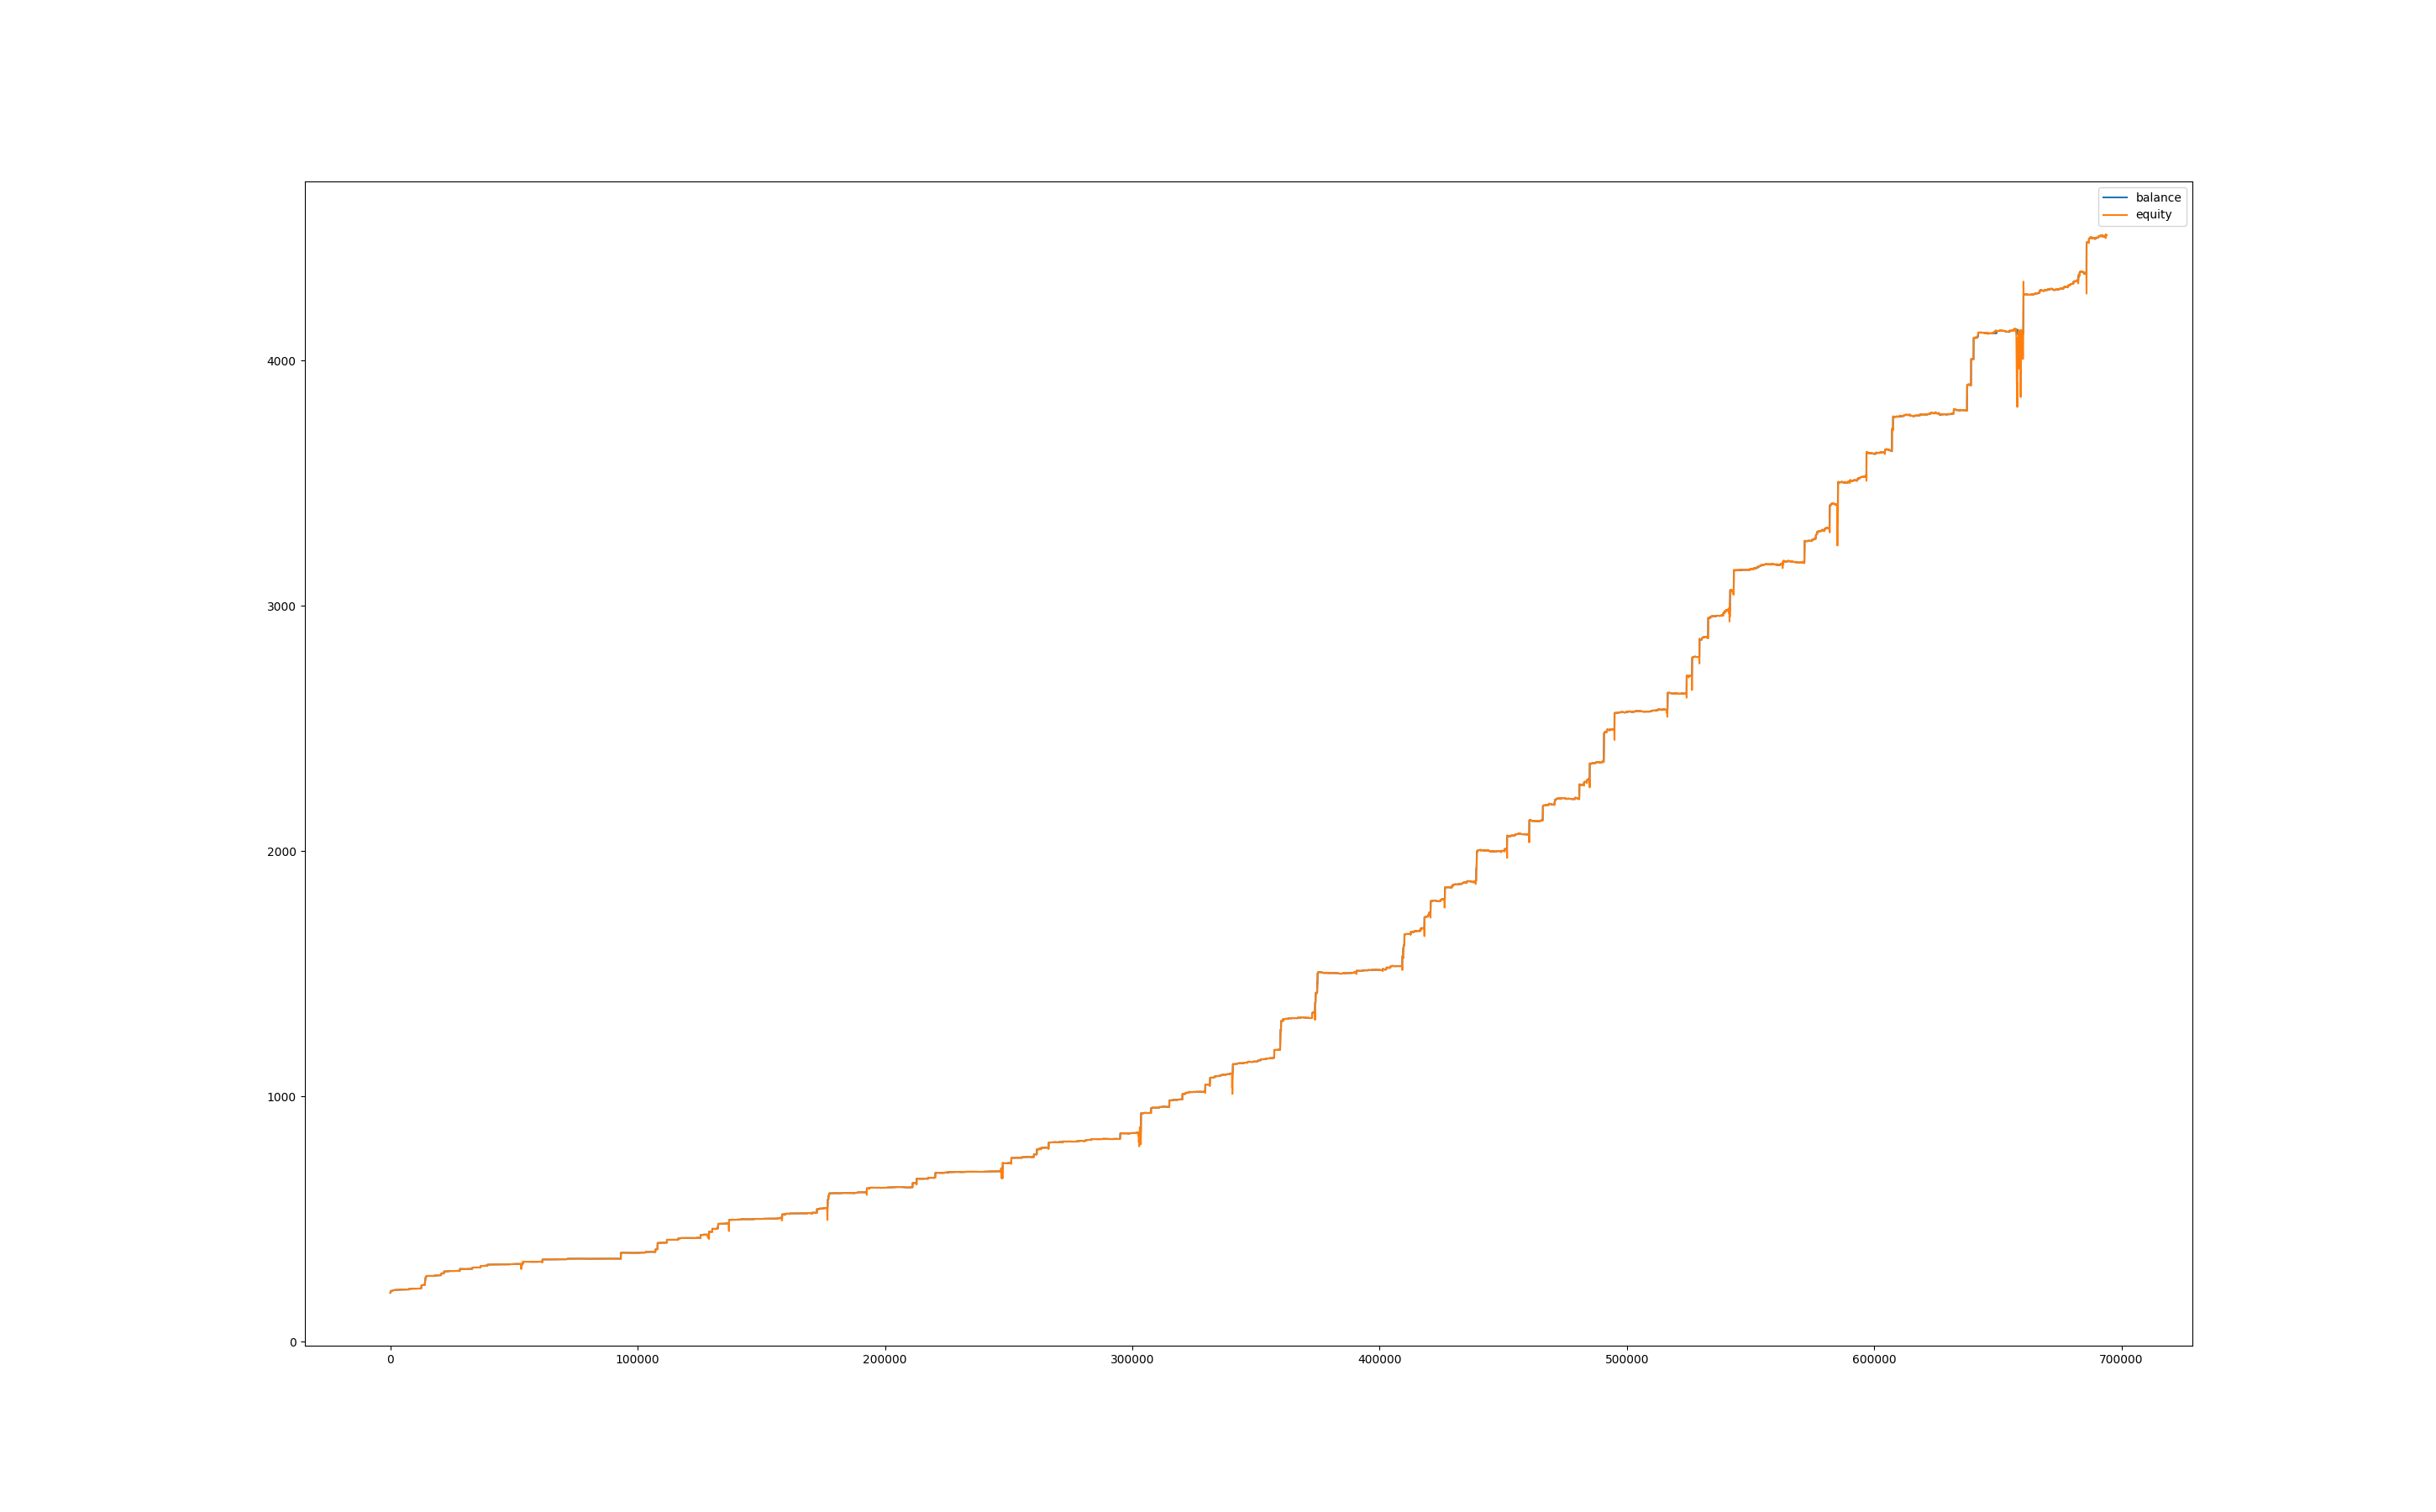

The data file committed next to this chart (first rows):
, balance, equity, balance_btc, equity_btc
0, 200, 200.0, 0.0, 0.0
60, 200.6, 200, 0.0, -0.0368
120, 201.5, 200.6, 0.0, -0.0278
180, 207.1, 201.6, 0.0, 0.0414
240, 207.1, 207, 0.0, -0.0189
300, 207.1, 207.1, 0.0, 0.003
360, 207.3, 207.3, 0.0, 0.1947
420, 207.2, 207.2, 0.0, -0.0135
480, 207.3, 207.2, 0.0, 0.0609
540, 208.1, 207.1, 0.0, -0.2036
600, 208.3, 208.2, 0.0, 0.0867
660, 208.3, 208.3, 0.0, 0.0
720, 208.3, 208.3, 0.0, 0.0
780, 208.3, 208.3, 0.0, 0.0
840, 208.5, 208.4, 0.0, 0.0177
900, 208.4, 208.5, 0.0, -0.0204
960, 208.7, 208.4, 0.0, 0.003
1020, 208.7, 208.7, 0.0, 0.0297
1080, 208.7, 208.7, 0.0, 0.0318
1140, 209.5, 209.5, 0.0, 0.09386
1200, 210.4, 209.6, 0.0, 0.0621
1260, 210.3, 210.4, 0.0, 0.0303
1320, 210.4, 210.3, 0.0, 0.042
1380, 210.4, 210.4, 0.0, -0.0021
1440, 210.4, 210.4, 0.0, -0.0216
1500, 210.5, 210.4, 0.0, 0.0243
1560, 210.6, 210.5, 0.0, 0.0
1620, 210.5, 210.6, 0.0, 0.0237
1680, 210.6, 210.6, 0.0, 0.0804
1740, 210.8, 210.6, 0.0, -0.0033
1800, 210.8, 210.8, 0.0, -0.0078
1860, 211.1, 210.8, 0.0, -0.0108
1920, 211.6, 211.4, 0.0, 0.3079
1980, 211.6, 211.6, 0.0, 0.0123
2040, 211.5, 211.6, 0.0, 0.009
2100, 211.4, 211.5, 0.0, 0.0084
2160, 211.5, 211.4, 0.0, 0.0672
2220, 211.6, 211.6, 0.0, 0.0
2280, 211.8, 211.6, 0.0, 0.0
2340, 211.8, 211.8, 0.0, 0.0
2400, 211.8, 211.8, 0.0, 0.0
2460, 211.8, 211.9, 0.0, 0.0717
2520, 211.8, 211.8, 0.0, 0.0
2580, 211.8, 211.9, 0.0, 0.0312
2640, 212, 211.8, 0.0, 0.0351
2700, 212, 212, 0.0, 0.0
2760, 212, 212, 0.0, 0.0
2820, 212, 212, 0.0, -0.015
2880, 212, 212, 0.0, -0.0054
2940, 212.1, 212.3, 0.0, 0.08868
3000, 212.1, 212.1, 0.0, 0.0015
3060, 212.2, 212.1, 0.0, 0.0396
3120, 212.1, 212.2, 0.0, 0.0165
3180, 212.1, 212.2, 0.0, 0.0189
3240, 212.3, 212.3, 0.0, 0.1632
3300, 212.3, 212.3, 0.0, 0.0
3360, 212.3, 212.3, 0.0, 0.0
3420, 212.3, 212.3, 0.0, 0.0
3480, 212.3, 212.3, 0.0, -0.0018
3540, 212.3, 212.3, 0.0, 0.0561
... 11,507 more rows
